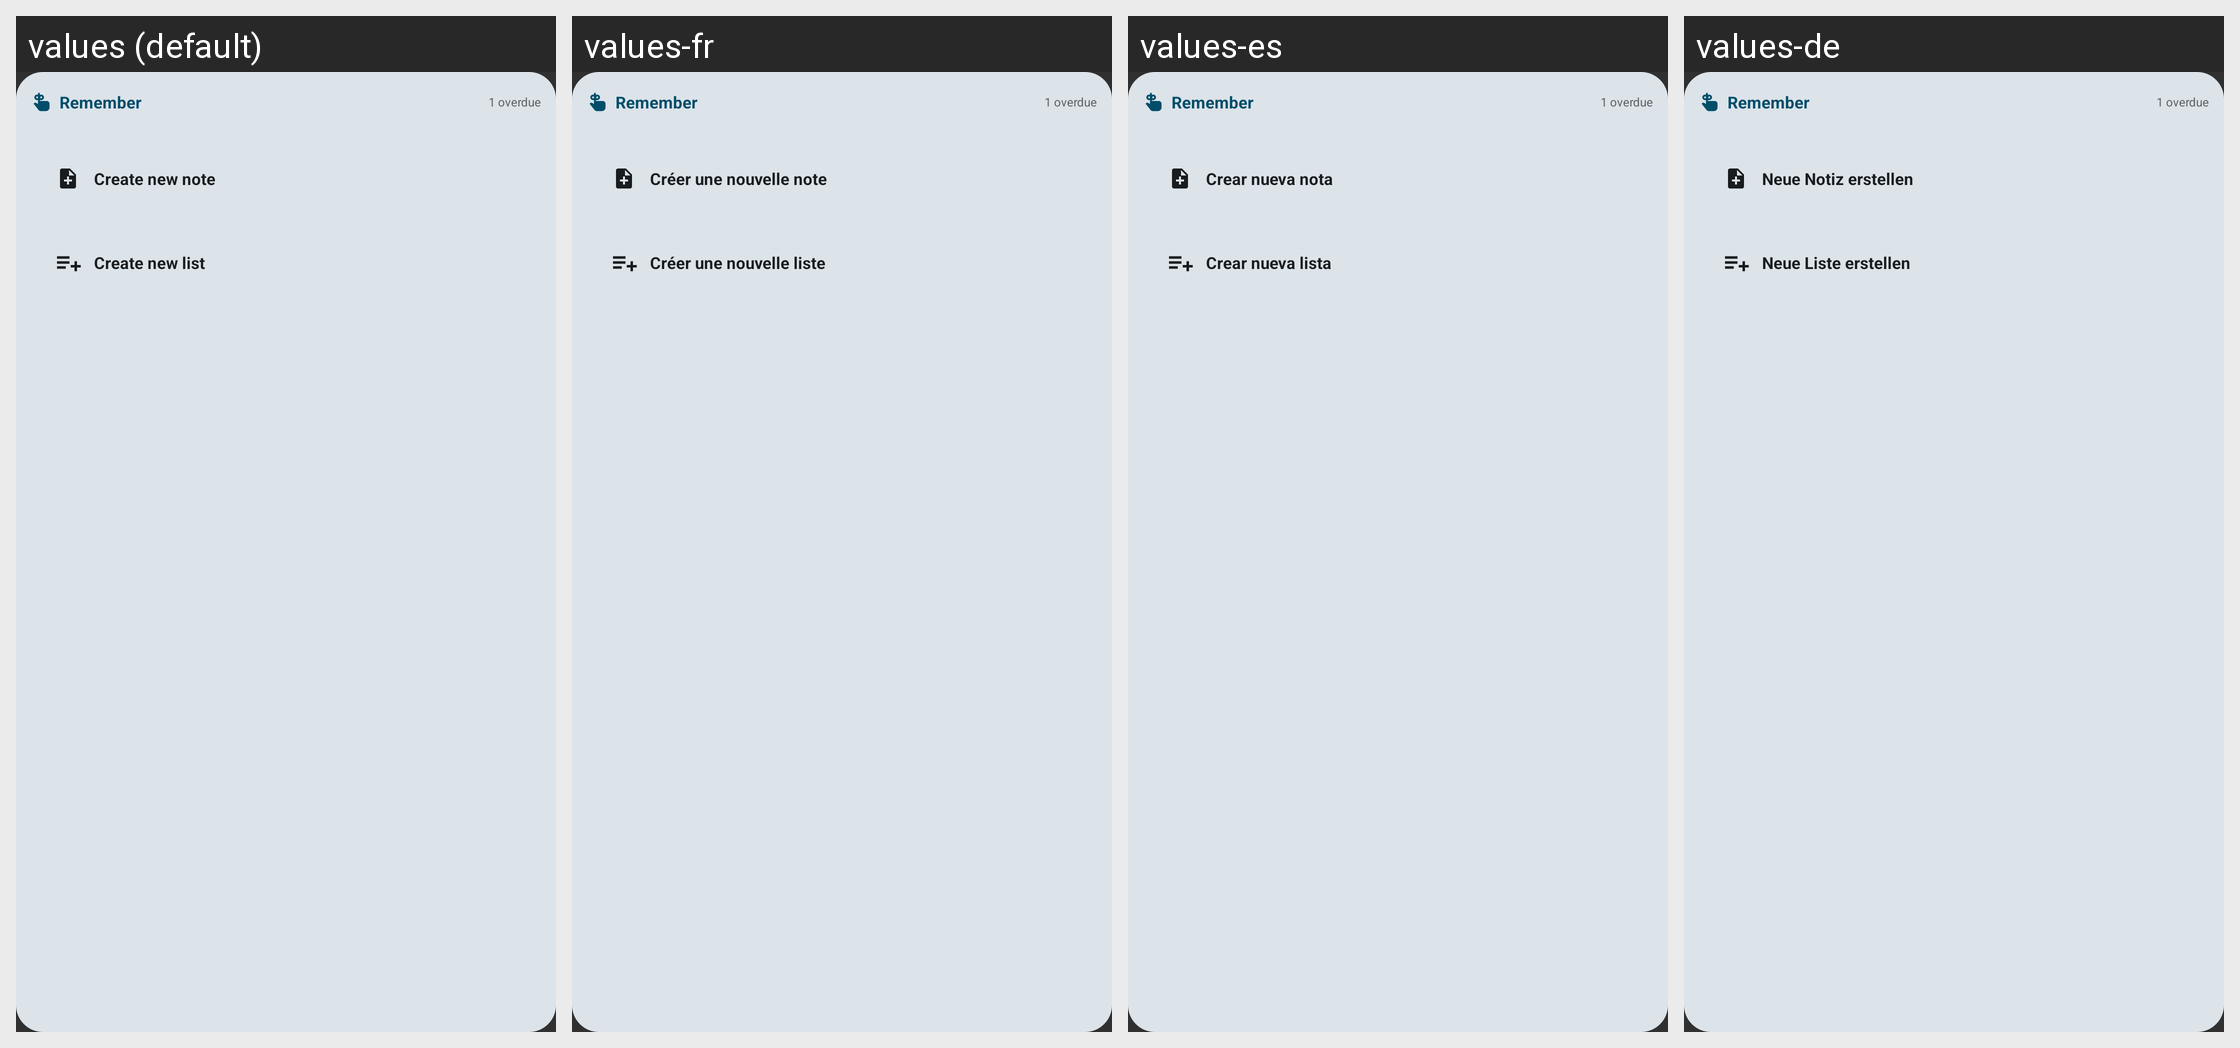

For this localized Android screen grid, give each drawn string resource with its value in every locale shown.
Android screen res/layout/widget_preview_quick_capture.xml rendered under 4 locales, left to right: values (default), values-fr, values-es, values-de. Device: Nexus 5 (rendered at 1080×1920; each locale shown at half size, 540×960, under a caption strip naming it); theme Theme.Remember.
Other locales in the repository, not shown: values-it, values-pt.
Strings drawn on this screen, with the default value and each locale's value (text and hints the layout hard-codes, and strings that could not be matched under every locale, appear in the picture but are not listed):

widget_header_title
  values: Remember
  values-fr: Remember
  values-es: Remember
  values-de: Remember

widget_create_new_note
  values: Create new note
  values-fr: Créer une nouvelle note
  values-es: Crear nueva nota
  values-de: Neue Notiz erstellen

widget_create_new_list
  values: Create new list
  values-fr: Créer une nouvelle liste
  values-es: Crear nueva lista
  values-de: Neue Liste erstellen
